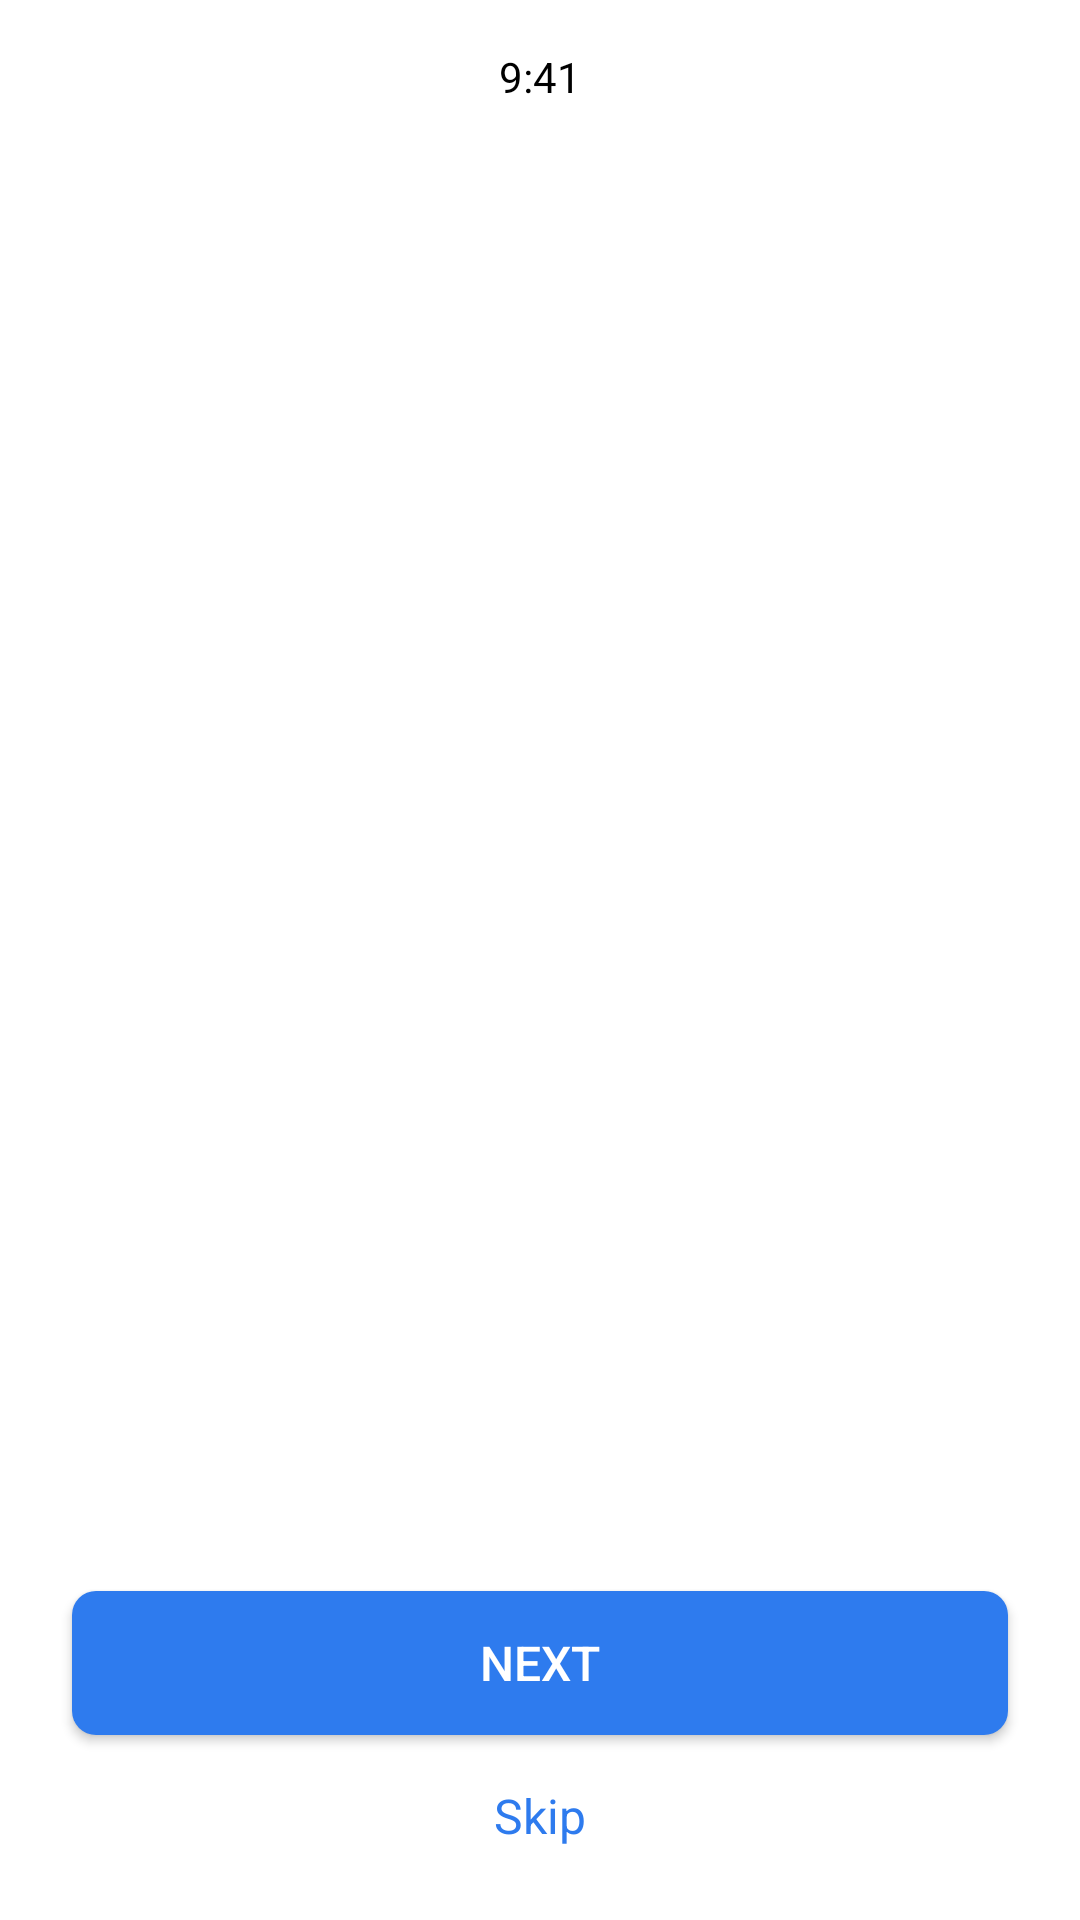

This screen was rendered from an Android layout file. Write that file and the resources it references.
<!-- AndroidManifest.xml: application theme Theme.MyApplication -->
<!-- res/layout/activity_onboarding.xml -->
<?xml version="1.0" encoding="utf-8"?>
<androidx.constraintlayout.widget.ConstraintLayout xmlns:android="http://schemas.android.com/apk/res/android"
    xmlns:app="http://schemas.android.com/apk/res-auto"
    xmlns:tools="http://schemas.android.com/tools"
    android:layout_width="match_parent"
    android:layout_height="match_parent"
    android:background="@color/white">

    <TextView
        android:id="@+id/tvTime"
        android:layout_width="wrap_content"
        android:layout_height="wrap_content"
        android:layout_marginTop="16dp"
        android:text="9:41"
        android:textColor="@color/black"
        android:textSize="14sp"
        app:layout_constraintEnd_toEndOf="parent"
        app:layout_constraintStart_toStartOf="parent"
        app:layout_constraintTop_toTopOf="parent" />

    <androidx.viewpager2.widget.ViewPager2
        android:id="@+id/onboardingViewPager"
        android:layout_width="match_parent"
        android:layout_height="0dp"
        app:layout_constraintBottom_toTopOf="@+id/dotIndicator"
        app:layout_constraintEnd_toEndOf="parent"
        app:layout_constraintStart_toStartOf="parent"
        app:layout_constraintTop_toBottomOf="@+id/tvTime" />

    <LinearLayout
        android:id="@+id/dotIndicator"
        android:layout_width="wrap_content"
        android:layout_height="wrap_content"
        android:layout_marginBottom="16dp"
        android:orientation="horizontal"
        app:layout_constraintBottom_toTopOf="@+id/btnNext"
        app:layout_constraintEnd_toEndOf="parent"
        app:layout_constraintStart_toStartOf="parent" />

    <Button
        android:id="@+id/btnNext"
        style="@style/BlueButton"
        android:layout_width="match_parent"
        android:layout_height="wrap_content"
        android:layout_marginStart="24dp"
        android:layout_marginEnd="24dp"
        android:layout_marginBottom="16dp"
        android:text="Next"
        app:layout_constraintBottom_toTopOf="@+id/btnSkip"
        app:layout_constraintEnd_toEndOf="parent"
        app:layout_constraintStart_toStartOf="parent" />

    <TextView
        android:id="@+id/btnSkip"
        android:layout_width="wrap_content"
        android:layout_height="wrap_content"
        android:layout_marginBottom="24dp"
        android:text="Skip"
        android:textColor="@color/primary_blue"
        android:textSize="16sp"
        app:layout_constraintBottom_toBottomOf="parent"
        app:layout_constraintEnd_toEndOf="parent"
        app:layout_constraintStart_toStartOf="parent" />

</androidx.constraintlayout.widget.ConstraintLayout>
<!-- resources referenced by this layout -->
<resources>
  <color name="black">#FF000000</color>
  <color name="primary_blue">#2E7BEE</color>
  <color name="white">#FFFFFFFF</color>
  <style name="BlueButton">
          <item name="android:background">@drawable/button_blue_rounded</item>
          <item name="android:textColor">@color/white</item>
          <item name="android:textSize">16sp</item>
          <item name="android:paddingTop">12dp</item>
          <item name="android:paddingBottom">12dp</item>
          <item name="android:fontFamily">sans-serif-medium</item>
      </style>
  <style name="Theme.MyApplication" parent="Base.Theme.MyApplication" />
  <!-- drawable button_blue_rounded (drawable) -->
  <?xml version="1.0" encoding="utf-8"?>
  <shape xmlns:android="http://schemas.android.com/apk/res/android">
      <solid android:color="@color/primary_blue" />
      <corners android:radius="8dp" />
  </shape>
  <style name="Base.Theme.MyApplication" parent="Theme.Material3.DayNight.NoActionBar">
          
          <item name="colorPrimary">@color/primary_blue</item>
          <item name="colorPrimaryVariant">@color/secondary_blue</item>
          <item name="colorOnPrimary">@color/white</item>
          <item name="android:statusBarColor">@color/white</item>
          <item name="android:windowLightStatusBar">true</item>
      </style>
  <color name="secondary_blue">#4285F4</color>
</resources>
